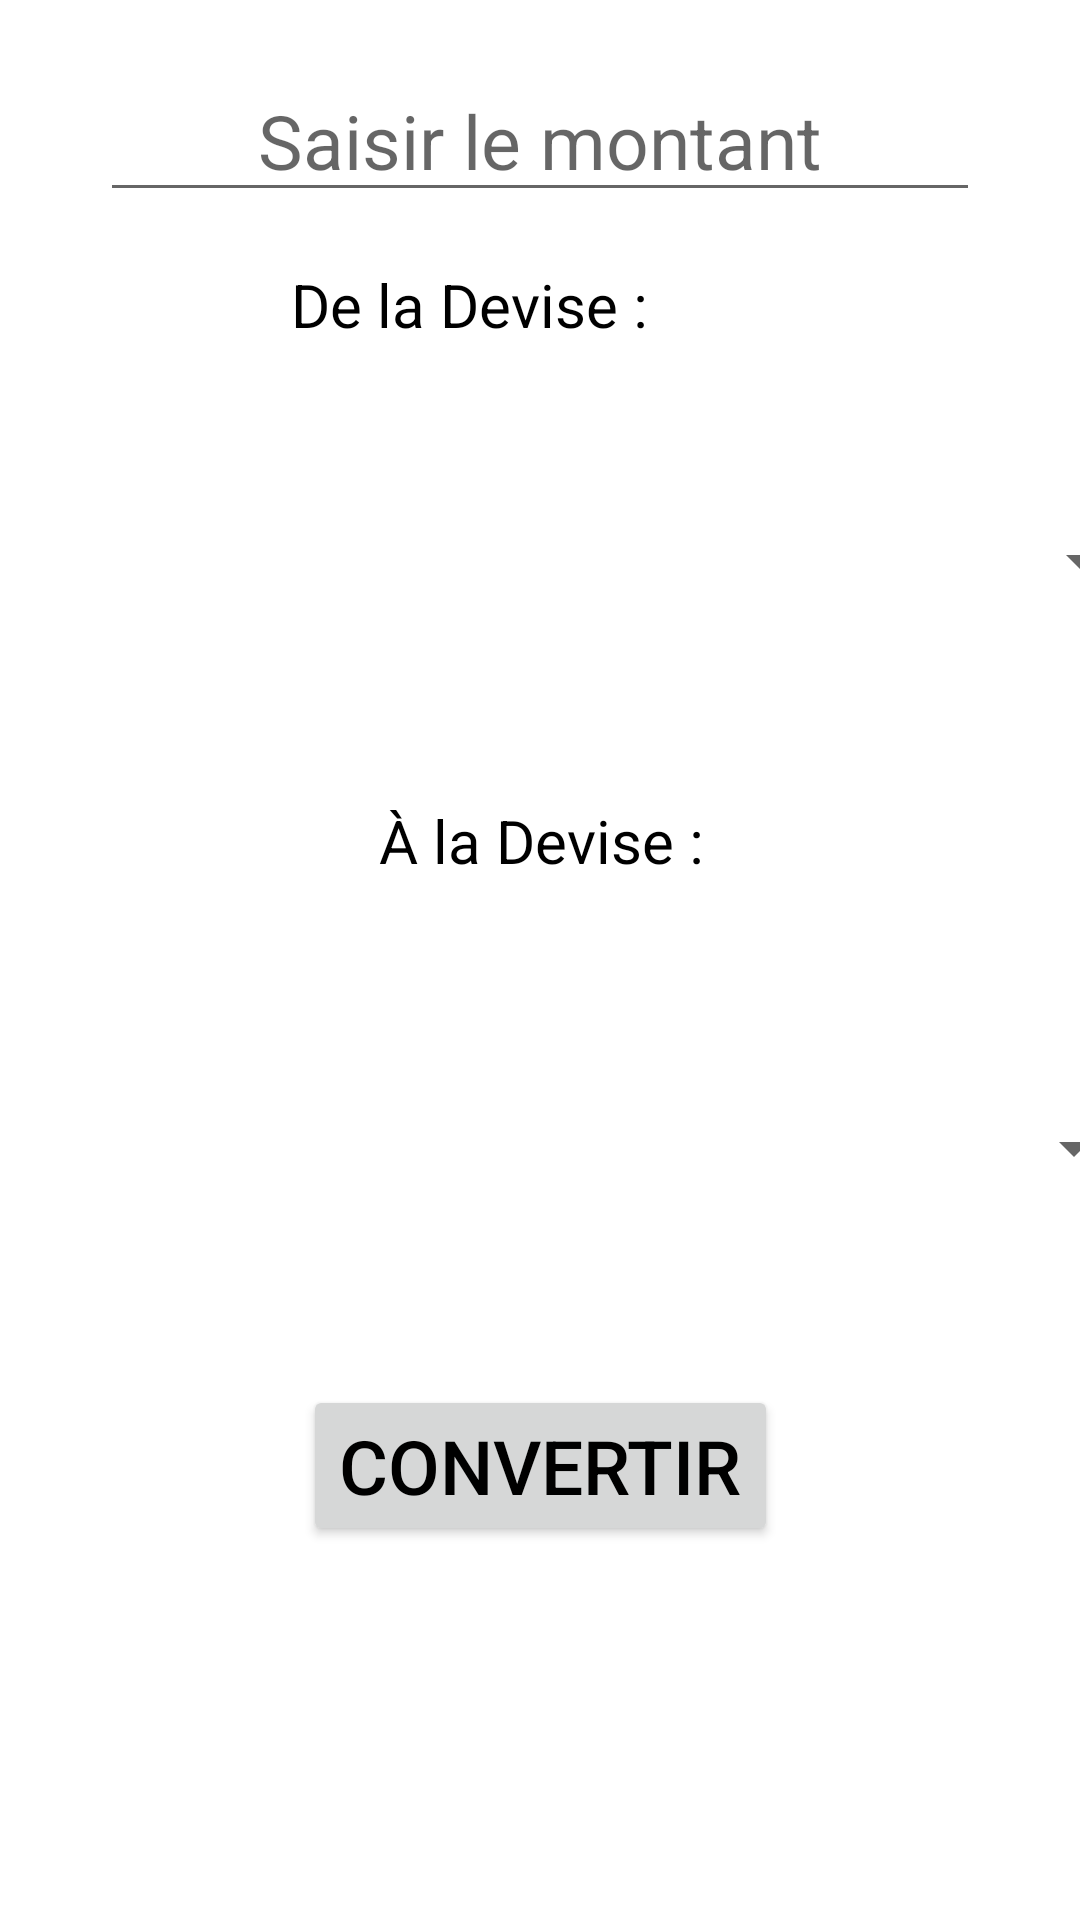

The Android layout XML behind this screen, and the referenced resources:
<!-- AndroidManifest.xml: application theme Theme.Projet_Convertisseur -->
<!-- res/layout/activity_monnaieconvert.xml -->
<?xml version="1.0" encoding="utf-8"?>
<androidx.constraintlayout.widget.ConstraintLayout xmlns:android="http://schemas.android.com/apk/res/android"
    xmlns:app="http://schemas.android.com/apk/res-auto"
    xmlns:tools="http://schemas.android.com/tools"
    android:layout_width="match_parent"
    android:layout_height="match_parent"
    android:background="@drawable/backgroundmonnaie"
    tools:context=".MonnaieconvertActivity">

    <TextView
        android:id="@+id/textedevisedepart"
        android:layout_width="408dp"
        android:layout_height="46dp"
        android:layout_marginTop="8dp"
        android:textColor="@color/black"
        android:textSize="20dp"
        android:gravity="center"
        android:text="@string/devisedepart"
        app:layout_constraintEnd_toEndOf="parent"
        app:layout_constraintHorizontal_bias="1.0"
        app:layout_constraintStart_toStartOf="parent"
        app:layout_constraintTop_toBottomOf="@+id/saisirmontant" />

    <Spinner
        android:id="@+id/monnaiedepart_spinner"
        android:layout_width="408dp"
        android:layout_height="119dp"
        android:layout_marginTop="3dp"
        android:textColor="@color/black"
        android:textSize="30dp"
        app:layout_constraintEnd_toEndOf="parent"
        app:layout_constraintStart_toStartOf="parent"
        app:layout_constraintTop_toBottomOf="@+id/textedevisedepart" />

    <EditText
        android:id="@+id/saisirmontant"
        android:layout_width="wrap_content"
        android:layout_height="wrap_content"
        android:layout_marginTop="20dp"
        android:ems="10"
        android:gravity="center"
        android:hint="@string/saisirmontant"
        android:inputType="number"
        android:textColor="@color/black"
        android:textSize="25dp"
        app:layout_constraintEnd_toEndOf="parent"
        app:layout_constraintStart_toStartOf="parent"
        app:layout_constraintTop_toTopOf="parent" />

    <Spinner
        android:id="@+id/monnaiearrivee_spinner"
        android:layout_width="403dp"
        android:layout_height="138dp"
        android:layout_marginTop="3dp"
        android:textColor="@color/black"
        android:textSize="30dp"
        app:layout_constraintEnd_toEndOf="parent"
        app:layout_constraintStart_toStartOf="parent"
        app:layout_constraintTop_toBottomOf="@+id/textedevisearrivee" />

    <TextView
        android:id="@+id/textedevisearrivee"
        android:layout_width="404dp"
        android:layout_height="61dp"
        android:layout_marginTop="3dp"
        android:gravity="center"
        android:textColor="@color/black"
        android:textSize="20dp"
        android:text="@string/devisearrive"
        app:layout_constraintEnd_toEndOf="parent"
        app:layout_constraintStart_toStartOf="parent"
        app:layout_constraintTop_toBottomOf="@+id/monnaiedepart_spinner" />

    <Button
        android:id="@+id/button_valider"
        android:layout_width="wrap_content"
        android:layout_height="wrap_content"
        android:layout_marginTop="10dp"
        android:text="@string/convertir"
        android:textColor="@color/black"
        android:textSize="25dp"
        app:layout_constraintEnd_toEndOf="parent"
        app:layout_constraintStart_toStartOf="parent"
        app:layout_constraintTop_toBottomOf="@+id/monnaiearrivee_spinner" />

</androidx.constraintlayout.widget.ConstraintLayout>
<!-- resources referenced by this layout -->
<resources>
  <string name="convertir">Convertir</string>
  <string name="devisearrive">À la Devise : </string>
  <string name="devisedepart">De la Devise :</string>
  <string name="saisirmontant">Saisir le montant</string>
  <style name="Theme.Projet_Convertisseur" parent="Theme.MaterialComponents.DayNight.DarkActionBar">
          
          <item name="colorPrimary">@color/purple_500</item>
          <item name="colorPrimaryVariant">@color/purple_700</item>
          <item name="colorOnPrimary">@color/white</item>
          
          <item name="colorSecondary">@color/teal_200</item>
          <item name="colorSecondaryVariant">@color/teal_700</item>
          <item name="colorOnSecondary">@color/black</item>
          
          <item name="android:statusBarColor" tools:targetApi="l">?attr/colorPrimaryVariant</item>
          
      </style>
  <!-- not gathered from this repository: default colours our renderer supplied (Android Studio template values) -->
  <color name="purple_500">#FF6200EE</color>
  <color name="purple_700">#FF3700B3</color>
  <color name="teal_200">#FF03DAC5</color>
  <color name="teal_700">#FF018786</color>
  <color name="black">#FF000000</color>
  <color name="white">#FFFFFFFF</color>
</resources>
